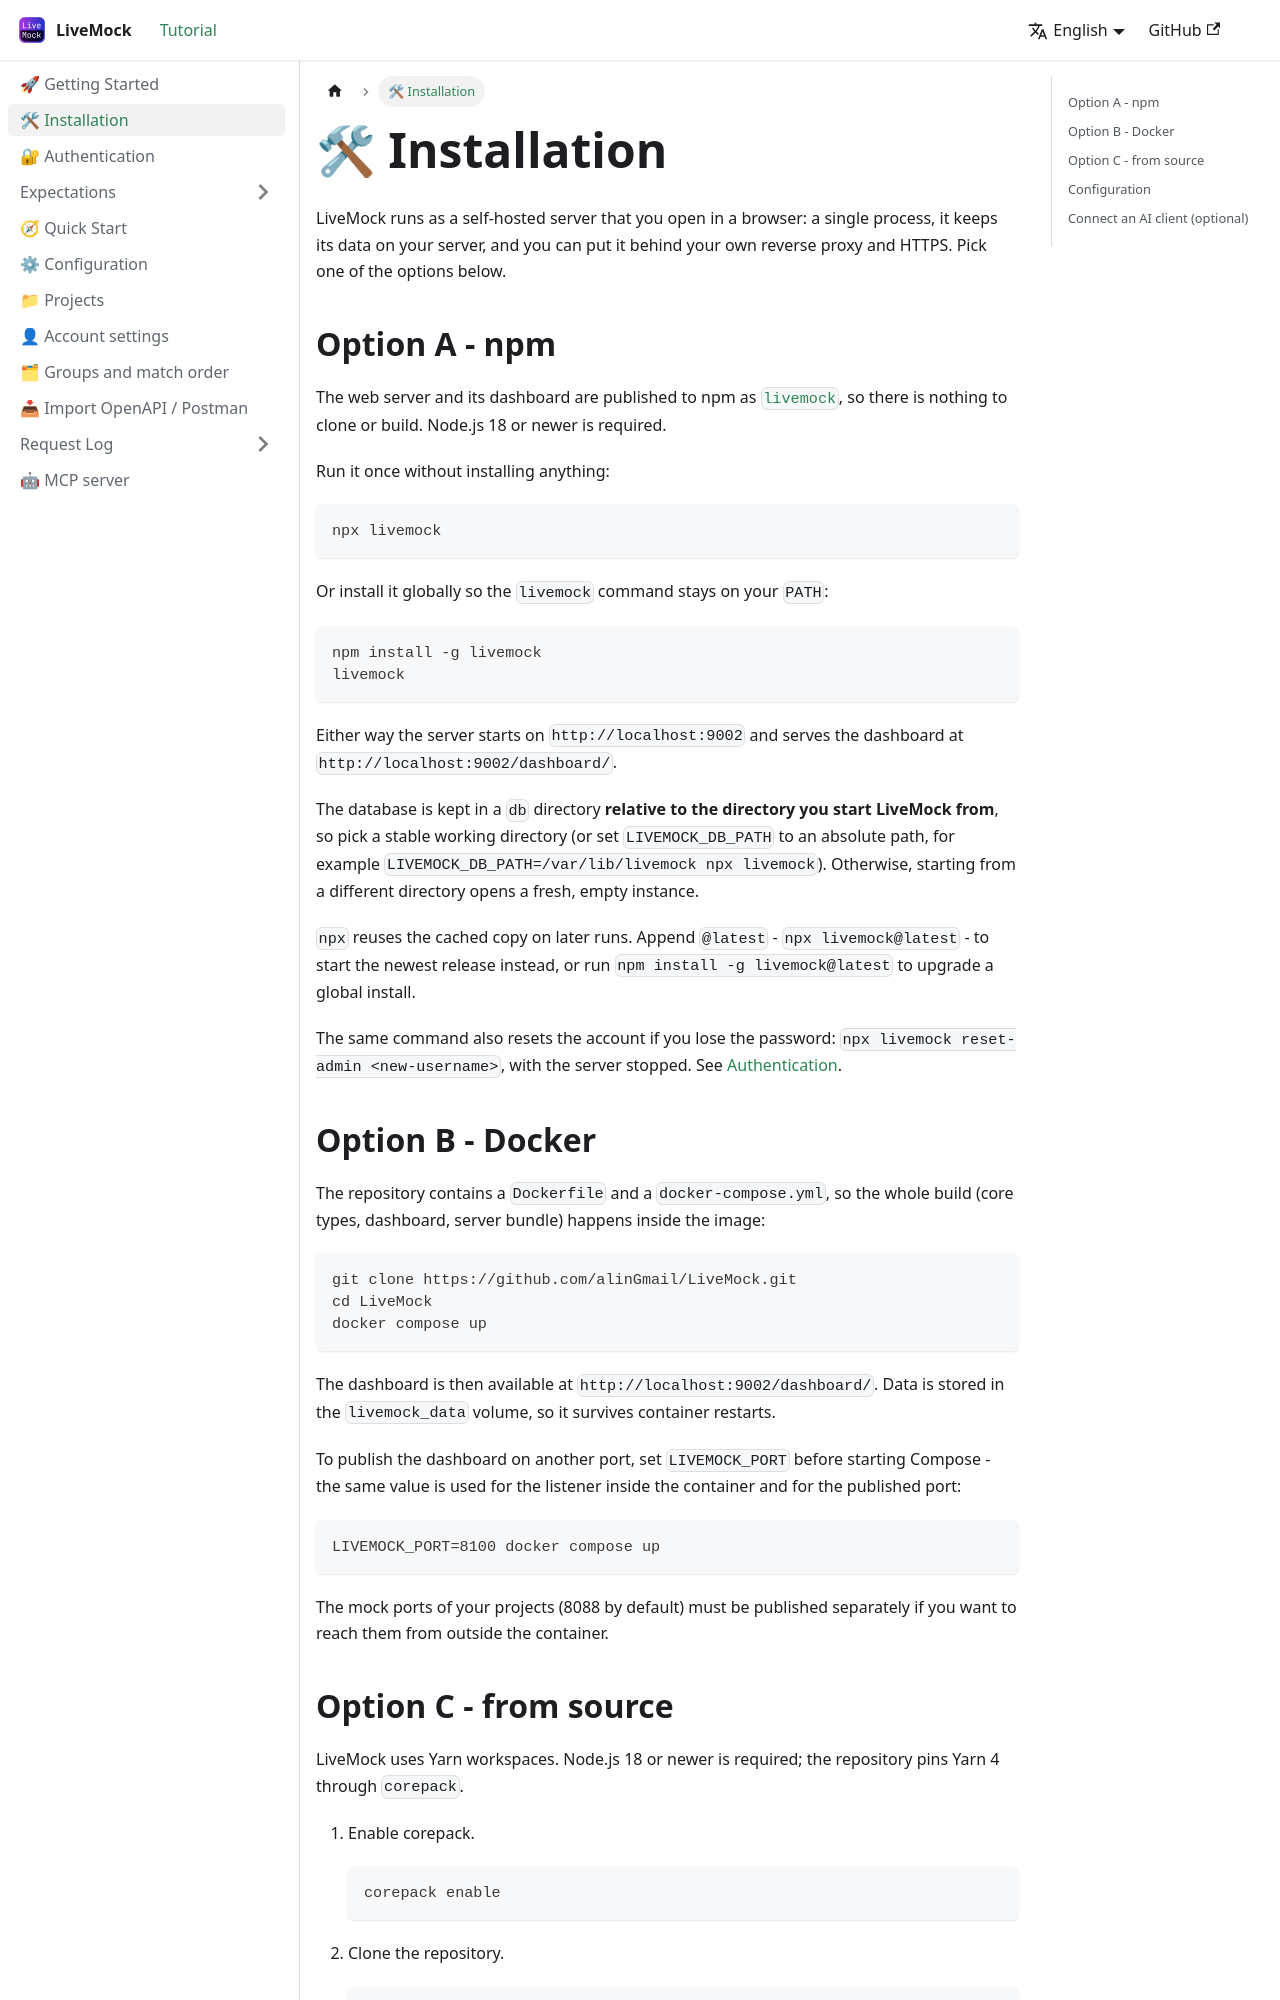

repository: alinGmail/LiveMockDoc · page: docs/install/index.html · generator: docusaurus

---
sidebar_label: "🛠 Installation"
sidebar_position: 2
---

# 🛠 Installation

LiveMock runs as a self-hosted server that you open in a browser: a single process, it keeps its data on your server,
and you can put it behind your own reverse proxy and HTTPS. Pick one of the options below.

## Option A - npm

The web server and its dashboard are published to npm as
[`livemock`](https://www.npmjs.com/package/livemock), so there is nothing to clone or build. Node.js 18 or newer is
required.

Run it once without installing anything:

```bash
npx livemock
```

Or install it globally so the `livemock` command stays on your `PATH`:

```bash
npm install -g livemock
livemock
```

Either way the server starts on `http://localhost:9002` and serves the dashboard at
`http://localhost:9002/dashboard/`.

The database is kept in a `db` directory **relative to the directory you start LiveMock from**, so pick a stable
working directory (or set `LIVEMOCK_DB_PATH` to an absolute path, for example
`LIVEMOCK_DB_PATH=/var/lib/livemock npx livemock`). Otherwise, starting from a different directory opens a fresh,
empty instance.

`npx` reuses the cached copy on later runs. Append `@latest` - `npx livemock@latest` - to start the newest release
instead, or run `npm install -g livemock@latest` to upgrade a global install.

The same command also resets the account if you lose the password: `npx livemock reset-admin <new-username>`, with the
server stopped. See [Authentication](./auth.md#recovering-a-lost-password).
